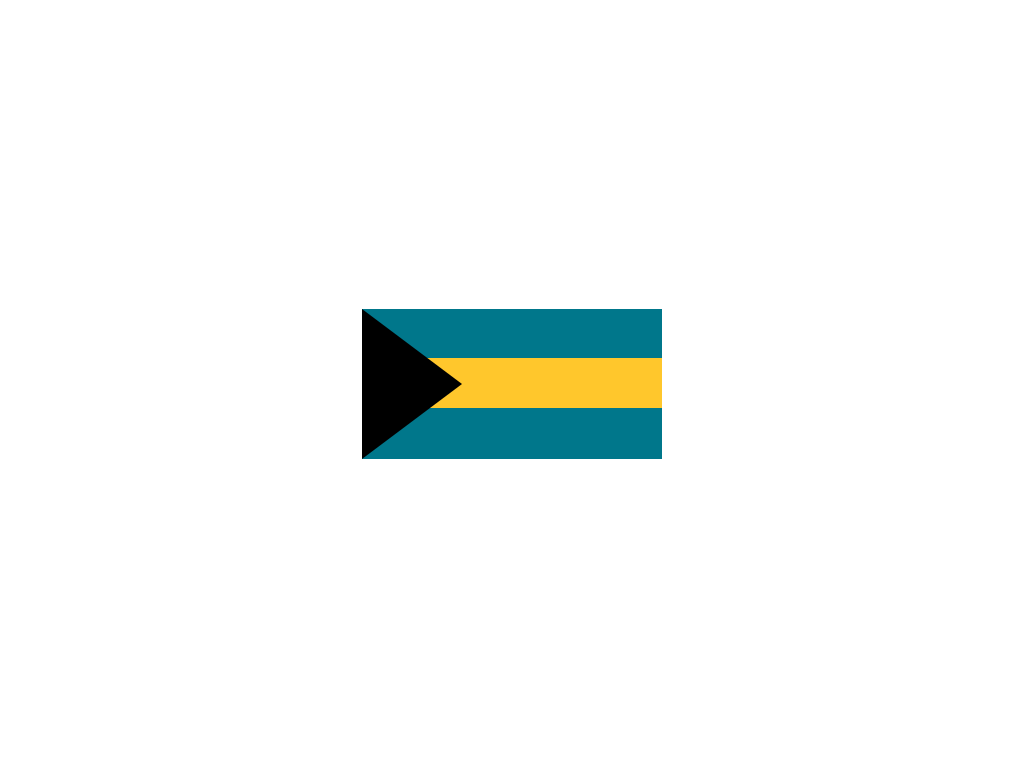

Reproduce this picture with HTML and CSS.

<!-- file: index.html -->
<!DOCTYPE html>
<html lang="en">

<head>
    <meta charset="UTF-8">
    <meta name="viewport" content="width=device-width, initial-scale=1.0">
    <title>Bahamas</title>
    <link rel="stylesheet" href="style.css">
</head>

<body>
    <div class="Bahamas"></div>
</body>

</html>

/* file: style.css */
*,
*::after,
*::before {
  margin: 0;
  padding: 0;
  box-sizing: border-box;
}
body {
  height: 100vh;
  display: flex;
  justify-content: center;
  align-items: center;
}
.Bahamas {
  width: 300px;
  height: 150px;
  background: linear-gradient(
    rgb(0, 119, 139) 33%,
    rgb(255, 199, 44) 0 66%,
    rgb(0, 119, 139) 0 100%
  );
  position: relative;
}

.Bahamas::before {
  content: "";
  position: absolute;
  width: 100px;
  height: 150px;
  background-color: rgb(0, 0, 0);
  clip-path: polygon(0 0, 0% 100%, 100% 50%);
}
